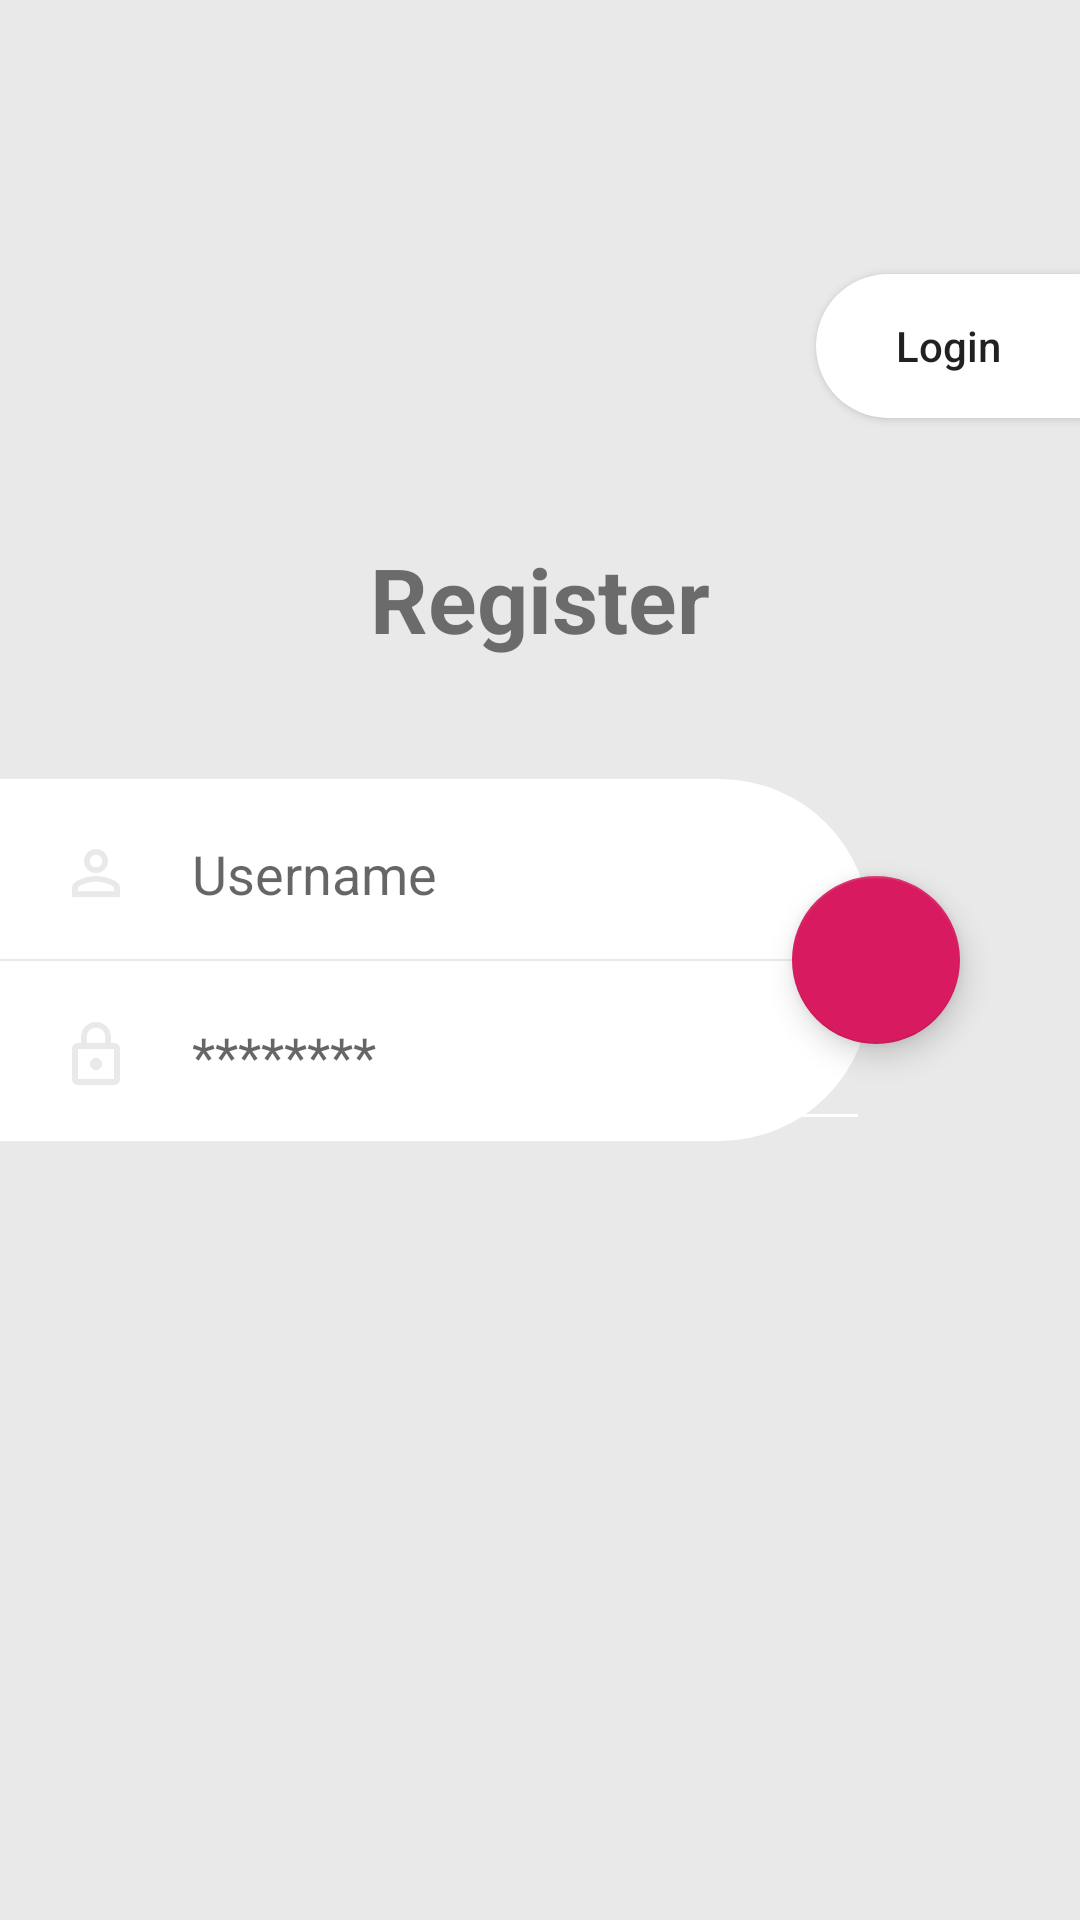

Write the Android layout XML for this screen, with the resource values it uses.
<!-- AndroidManifest.xml: application theme AppTheme -->
<!-- res/layout/activity_register.xml -->
<?xml version="1.0" encoding="utf-8"?>
<RelativeLayout xmlns:android="http://schemas.android.com/apk/res/android"
    xmlns:app="http://schemas.android.com/apk/res-auto"
    xmlns:tools="http://schemas.android.com/tools"
    android:layout_width="match_parent"
    android:layout_height="match_parent"
    android:background="#E8E9E8"
    tools:context=".LoginActivity">

    <RelativeLayout
        android:id="@+id/rl_input"
        android:layout_marginRight="70dp"
        android:background="@drawable/sp_rectangle_root"
        android:layout_centerVertical="true"
        android:layout_width="match_parent"
        android:layout_height="wrap_content">

        <EditText
            android:paddingLeft="20dp"
            android:drawableLeft="@drawable/ic_person_outline_black_24dp"
            android:drawablePadding="20dp"
            android:id="@+id/et_username"
            android:hint="Username"
            android:backgroundTint="#FFF"
            android:layout_width="match_parent"
            android:layout_height="60dp" />

        <View
            android:id="@+id/v_saparator"
            android:background="#E8E9E8"
            android:layout_below="@id/et_username"
            android:layout_width="match_parent"
            android:layout_height="0.5dp"/>

        <EditText
            android:id="@+id/et_password"
            android:paddingLeft="20dp"
            android:drawableLeft="@drawable/ic_lock_outline_black_24dp"
            android:drawablePadding="20dp"
            android:backgroundTint="#FFF"
            android:layout_below="@id/v_saparator"
            android:hint="********"
            android:layout_width="match_parent"
            android:layout_height="60dp" />
    </RelativeLayout>

    <android.support.design.widget.FloatingActionButton
        android:id="@+id/fab_register"
        android:layout_marginRight="40dp"
        android:layout_centerVertical="true"
        android:layout_alignParentRight="true"
        android:src="@drawable/ic_arrow_forward_black_24dp"
        android:layout_width="wrap_content"
        android:layout_height="wrap_content" />

    <TextView
        android:id="@+id/tv_title"
        android:layout_centerHorizontal="true"
        android:layout_above="@id/rl_input"
        android:layout_marginBottom="40dp"
        android:textSize="30sp"
        android:textStyle="bold"
        android:text="Register"
        android:layout_width="wrap_content"
        android:layout_height="wrap_content" />

    <Button
        android:id="@+id/btnLogin"
        android:layout_marginTop="40dp"
        android:layout_above="@id/tv_title"
        android:text="Login"
        android:layout_alignParentRight="true"
        android:layout_marginBottom="40dp"
        android:background="@drawable/sp_rectangle_login"
        android:textAllCaps="false"
        android:layout_width="wrap_content"
        android:layout_height="wrap_content" />

</RelativeLayout>
<!-- resources referenced by this layout -->
<resources>
  <!-- drawable ic_lock_outline_black_24dp (drawable) -->
  <vector android:height="24dp" android:tint="#E8E9E8"
      android:viewportHeight="24.0" android:viewportWidth="24.0"
      android:width="24dp" xmlns:android="http://schemas.android.com/apk/res/android">
      <path android:fillColor="#FF000000" android:pathData="M12,17c1.1,0 2,-0.9 2,-2s-0.9,-2 -2,-2 -2,0.9 -2,2 0.9,2 2,2zM18,8h-1L17,6c0,-2.76 -2.24,-5 -5,-5S7,3.24 7,6v2L6,8c-1.1,0 -2,0.9 -2,2v10c0,1.1 0.9,2 2,2h12c1.1,0 2,-0.9 2,-2L20,10c0,-1.1 -0.9,-2 -2,-2zM8.9,6c0,-1.71 1.39,-3.1 3.1,-3.1s3.1,1.39 3.1,3.1v2L8.9,8L8.9,6zM18,20L6,20L6,10h12v10z"/>
  </vector>
  <!-- drawable ic_person_outline_black_24dp (drawable) -->
  <vector android:height="24dp" android:tint="#E8E9E8"
      android:viewportHeight="24.0" android:viewportWidth="24.0"
      android:width="24dp" xmlns:android="http://schemas.android.com/apk/res/android">
      <path android:fillColor="#FF000000" android:pathData="M12,5.9c1.16,0 2.1,0.94 2.1,2.1s-0.94,2.1 -2.1,2.1S9.9,9.16 9.9,8s0.94,-2.1 2.1,-2.1m0,9c2.97,0 6.1,1.46 6.1,2.1v1.1L5.9,18.1L5.9,17c0,-0.64 3.13,-2.1 6.1,-2.1M12,4C9.79,4 8,5.79 8,8s1.79,4 4,4 4,-1.79 4,-4 -1.79,-4 -4,-4zM12,13c-2.67,0 -8,1.34 -8,4v3h16v-3c0,-2.66 -5.33,-4 -8,-4z"/>
  </vector>
  <!-- drawable sp_rectangle_login (drawable) -->
  <?xml version="1.0" encoding="utf-8"?>
  <shape xmlns:android="http://schemas.android.com/apk/res/android"
      android:shape="rectangle">
  
      <solid android:color="#FFF"/>
  
      <corners android:topLeftRadius="50dp"
          android:bottomLeftRadius="50dp"/>
  
  </shape>
  <!-- drawable sp_rectangle_root (drawable) -->
  <?xml version="1.0" encoding="utf-8"?>
  <shape xmlns:android="http://schemas.android.com/apk/res/android"
      android:shape="rectangle">
  
      <solid android:color="#FFF"/>
  
      <corners android:topRightRadius="50dp"
          android:bottomRightRadius="50dp"/>
  
  </shape>
  <style name="AppTheme" parent="Theme.AppCompat.Light.DarkActionBar">
          
          <item name="colorPrimary">@color/colorPrimary</item>
          <item name="colorPrimaryDark">@color/colorPrimaryDark</item>
          <item name="colorAccent">@color/colorAccent</item>
      </style>
  <color name="colorPrimary">#008577</color>
  <color name="colorPrimaryDark">#00574B</color>
  <color name="colorAccent">#D81B60</color>
</resources>
